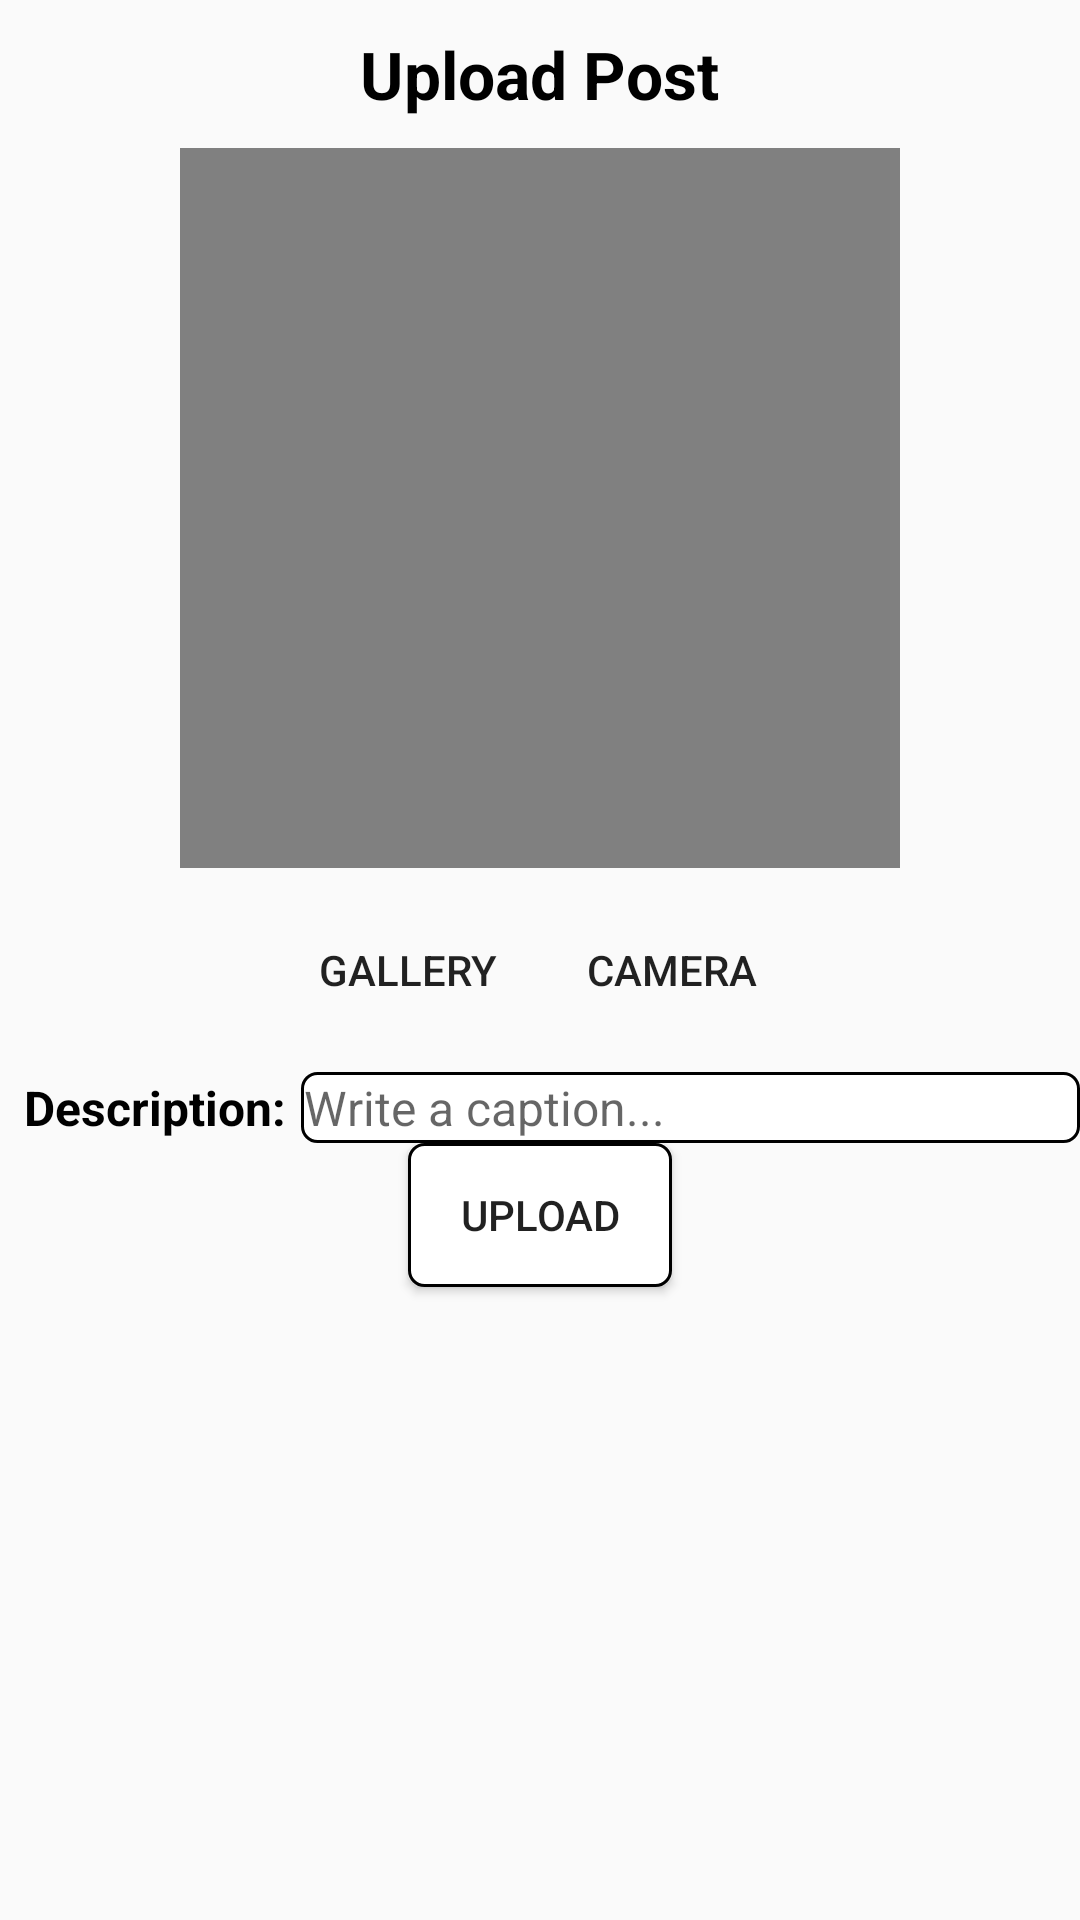

Reconstruct the res/layout file that produces this screen, plus the resources it refers to.
<!-- AndroidManifest.xml: application theme AppTheme -->
<!-- res/layout/activity_upload_post.xml -->
<?xml version="1.0" encoding="utf-8"?>
<LinearLayout xmlns:android="http://schemas.android.com/apk/res/android"
    xmlns:tools="http://schemas.android.com/tools"
    android:orientation="vertical"
    android:layout_width="match_parent"
    android:layout_height="match_parent"
    tools:context=".UploadPostActivity">

    <TextView
        android:layout_width="wrap_content"
        android:layout_height="wrap_content"
        android:textSize="22sp"
        android:layout_marginTop="10dp"
        android:textStyle="bold"
        android:text="Upload Post"
        android:layout_gravity="center"
        android:textColor="@color/colorBlack"/>

    <ImageView
        android:layout_width="720px"
        android:layout_height="720px"
        android:id="@+id/previewIv"
        android:layout_gravity="center"
        android:layout_marginTop="10dp"
        android:src="@color/colorDarkGrey"/>

    <LinearLayout
        android:layout_marginTop="10dp"
        android:layout_width="wrap_content"
        android:layout_height="wrap_content"
        android:orientation="horizontal"
        android:layout_gravity="center">

        <Button
            android:layout_width="wrap_content"
            android:layout_height="wrap_content"
            android:text="Gallery"
            android:background="@drawable/underline"
            android:id="@+id/galleryBtn" />

        <Button
            android:layout_width="wrap_content"
            android:layout_height="wrap_content"
            android:text="Camera"
            android:background="@drawable/underline"
            android:id="@+id/cameraBtn" />
    </LinearLayout>

    <LinearLayout
        android:layout_marginTop="10dp"
        android:layout_width="match_parent"
        android:layout_height="wrap_content"
        android:orientation="horizontal">

        <TextView
            android:layout_width="wrap_content"
            android:layout_height="wrap_content"
            android:text="Description:"
            android:textStyle="bold"
            android:layout_marginStart="8dp"
            android:textColor="@color/colorBlack"
            android:textSize="16sp"/>

        <EditText
            android:layout_marginStart="5dp"
            android:layout_width="match_parent"
            android:layout_height="wrap_content"
            android:gravity="top"
            android:scrollbars="vertical"
            android:inputType="textMultiLine"
            android:overScrollMode="always"
            android:scrollbarStyle="insideInset"
            android:maxLength="256"
            android:scrollHorizontally="false"
            android:id="@+id/descriptionEt"
            android:hint="Write a caption..."
            android:background="@drawable/rectangle"
            android:textSize="16sp"/>

    </LinearLayout>

    <Button
        android:id="@+id/uploadBtn"
        android:layout_gravity="center"
        android:background="@drawable/rectangle"
        android:layout_width="wrap_content"
        android:layout_height="wrap_content"
        android:text="Upload"/>

</LinearLayout>
<!-- resources referenced by this layout -->
<resources>
  <color name="colorBlack">#000</color>
  <color name="colorDarkGrey">#808080</color>
  <!-- drawable rectangle (drawable) -->
  <?xml version="1.0" encoding="utf-8"?>
  <shape xmlns:android="http://schemas.android.com/apk/res/android" android:id="@+id/listview_background_shape">
      <stroke android:width="1dp" android:color="#000000" />
      <padding android:left="1dp"
          android:top="1dp"
          android:right="1dp"
          android:bottom="1dp" />
      <corners android:radius="5dp" />
      <solid android:color="#ffffffff" />
  </shape>
  <style name="AppTheme" parent="Theme.AppCompat.Light.DarkActionBar">
          <item name="colorPrimary">@color/colorPrimary</item>
          <item name="colorPrimaryDark">@color/colorPrimaryDark</item>
          <item name="colorAccent">@color/colorAccent</item>
      </style>
  <color name="colorPrimary">#008CBB</color>
  <color name="colorPrimaryDark">#007CA6</color>
  <color name="colorAccent">#0099cc</color>
</resources>
